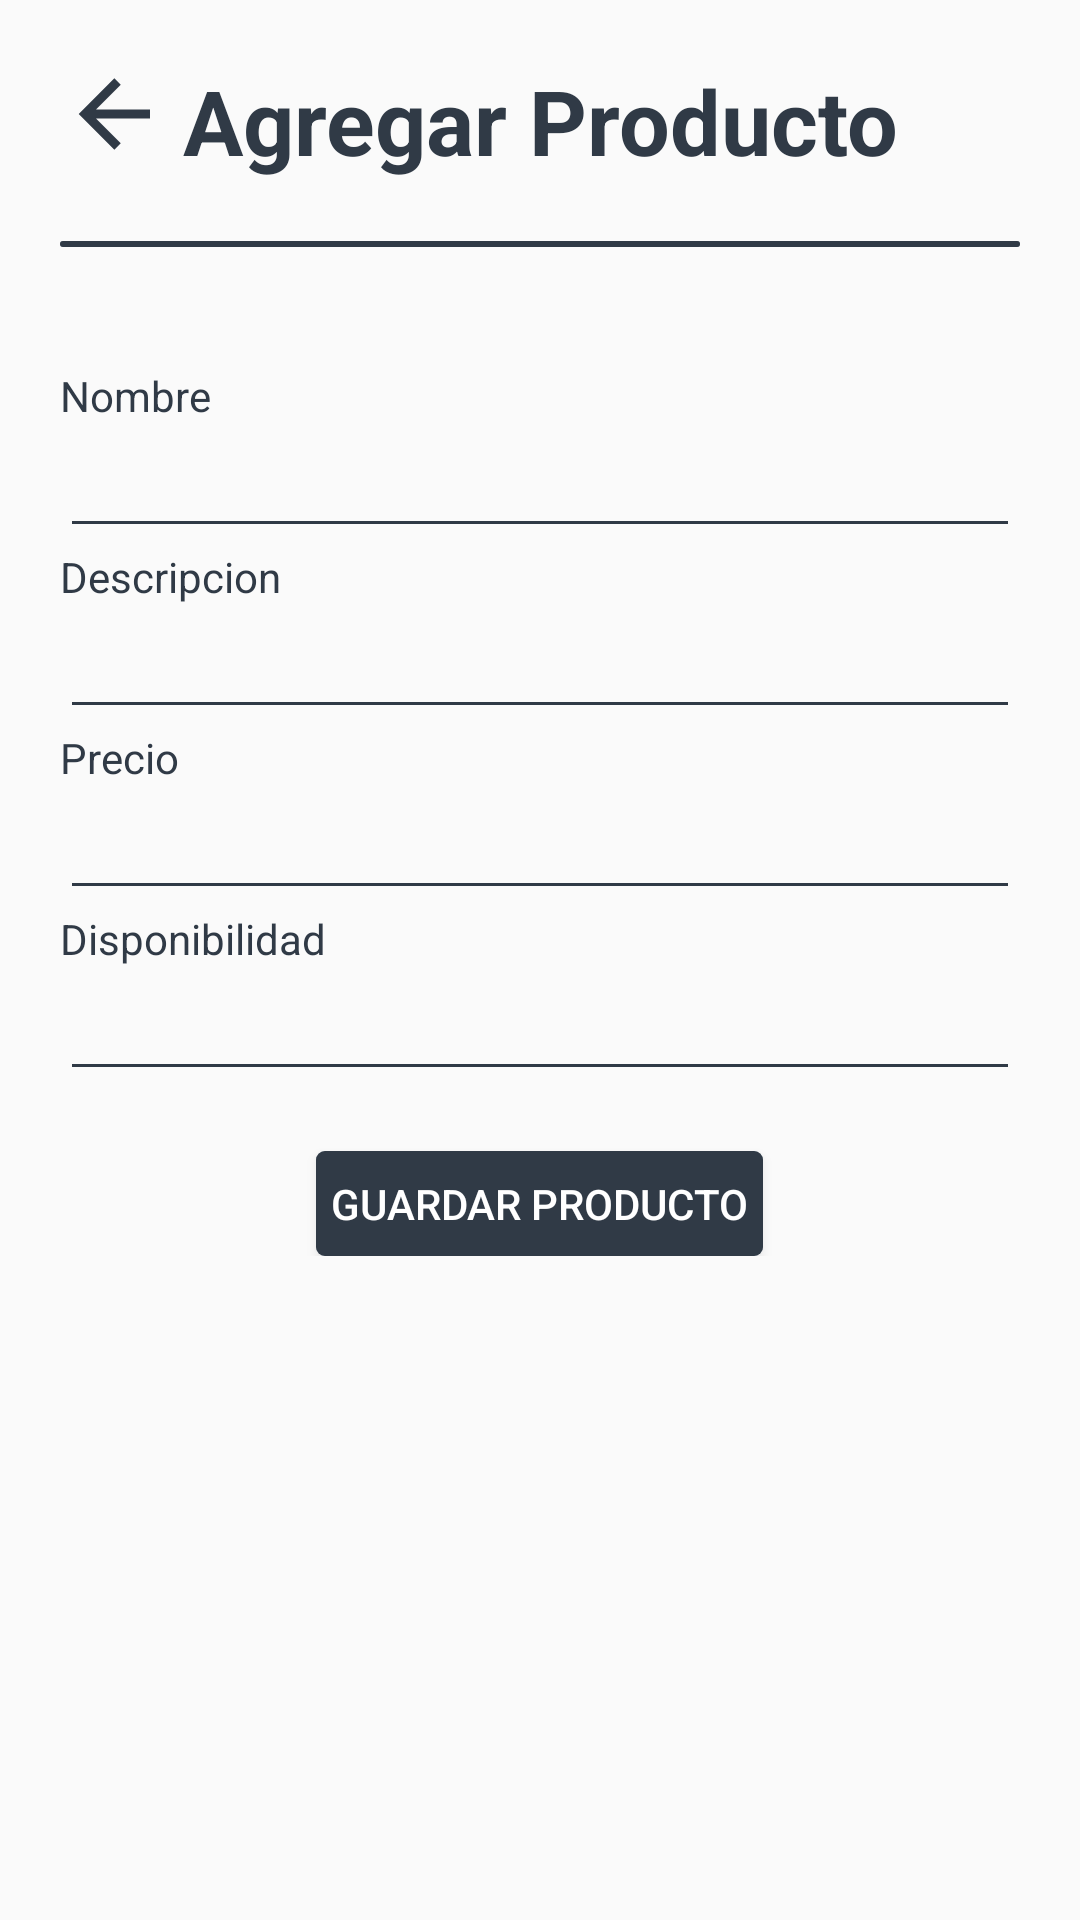

This screen was rendered from an Android layout file. Write that file and the resources it references.
<!-- AndroidManifest.xml: application theme Theme.InsuCompu -->
<!-- res/layout/activity_add_product.xml -->
<?xml version="1.0" encoding="utf-8"?>
<LinearLayout xmlns:android="http://schemas.android.com/apk/res/android"
    xmlns:app="http://schemas.android.com/apk/res-auto"
    xmlns:tools="http://schemas.android.com/tools"
    android:layout_width="match_parent"
    android:layout_height="match_parent"
    tools:context=".AddProduct"
    android:orientation="vertical">
    <androidx.constraintlayout.widget.ConstraintLayout
        android:layout_width="match_parent"
        android:layout_height="wrap_content"
        android:orientation="horizontal"
        android:layout_margin="20dp">

        <ImageButton
            android:id="@+id/btnClose"
            android:layout_width="wrap_content"
            android:layout_height="wrap_content"
            android:background="@android:color/transparent"
            android:src="@drawable/arrow_left"
            android:layout_weight="5"
            app:layout_constraintStart_toStartOf="parent"
            app:layout_constraintTop_toTopOf="parent"/>

        <TextView
            android:layout_width="wrap_content"
            android:layout_height="wrap_content"
            android:text="@string/addProduct"
            android:textAlignment="center"
            android:textColor="@color/dark_blue"
            android:textSize="30sp"
            android:textStyle="bold"
            android:layout_weight="1"
            app:layout_constraintTop_toTopOf="parent"
            app:layout_constraintEnd_toEndOf="parent"
            app:layout_constraintStart_toStartOf="parent"
            />
    </androidx.constraintlayout.widget.ConstraintLayout>
    <View
        android:layout_width="match_parent"
        android:layout_height="2dp"
        android:background="@drawable/ripple_blue"
        android:layout_marginStart="20dp"
        android:layout_marginEnd="20dp"/>
    <LinearLayout
        android:layout_width="match_parent"
        android:layout_height="wrap_content"
        android:orientation="vertical"
        android:layout_marginEnd="20dp"
        android:layout_marginStart="20dp"
        android:layout_marginTop="40dp">
        <TextView
            android:layout_width="match_parent"
            android:layout_height="wrap_content"
            android:textColor="@color/dark_blue"
            android:text="@string/userName"
            android:labelFor="@+id/etProductName"/>
        <EditText
            android:id="@+id/etProductName"
            android:layout_width="match_parent"
            android:layout_height="wrap_content"
            android:textColor="@color/dark_blue"
            android:backgroundTint="@color/dark_blue"
            android:inputType="textCapWords"/>
        <TextView
            android:layout_width="match_parent"
            android:layout_height="wrap_content"
            android:textColor="@color/dark_blue"
            android:text="@string/description"
            android:labelFor="@+id/etProductDescription"/>
        <EditText
            android:id="@+id/etProductDescription"
            android:layout_width="match_parent"
            android:layout_height="wrap_content"
            android:textColor="@color/dark_blue"
            android:backgroundTint="@color/dark_blue"
            android:inputType="textCapSentences"/>
        <TextView
            android:layout_width="match_parent"
            android:layout_height="wrap_content"
            android:textColor="@color/dark_blue"
            android:text="@string/price"
            android:labelFor="@+id/etProdutPrice"/>
        <EditText
            android:id="@+id/etProdutPrice"
            android:layout_width="match_parent"
            android:layout_height="wrap_content"
            android:textColor="@color/dark_blue"
            android:backgroundTint="@color/dark_blue"
            android:inputType="number"/>
        <TextView
            android:layout_width="match_parent"
            android:layout_height="wrap_content"
            android:textColor="@color/dark_blue"
            android:text="@string/disponibility"
            android:labelFor="@+id/etProductDisponibility"/>
        <EditText
            android:id="@+id/etProductDisponibility"
            android:layout_width="match_parent"
            android:layout_height="wrap_content"
            android:textColor="@color/dark_blue"
            android:backgroundTint="@color/dark_blue"
            android:inputType="number"/>

    </LinearLayout>
    <LinearLayout
        android:layout_width="match_parent"
        android:layout_height="wrap_content"
        android:orientation="vertical"
        android:gravity="center_horizontal">
        <Button
            android:id="@+id/btnSaveProduct"
            android:layout_width="wrap_content"
            android:layout_height="35dp"
            android:textColor="@color/white"
            android:text="@string/saveProduct"
            android:layout_marginTop="20dp"
            android:background="@drawable/ripple_blue"
            android:padding="5dp"/>
    </LinearLayout>

</LinearLayout>
<!-- resources referenced by this layout -->
<resources>
  <color name="dark_blue">#303A46</color>
  <color name="white">#FFFFFFFF</color>
  <!-- drawable arrow_left (drawable) -->
  <vector xmlns:android="http://schemas.android.com/apk/res/android"
      android:height="36dp"
      android:width="36dp"
      android:viewportWidth="24"
      android:viewportHeight="24">
      <path android:fillColor="@color/dark_blue" android:pathData="M20,11V13H8L13.5,18.5L12.08,19.92L4.16,12L12.08,4.08L13.5,5.5L8,11H20Z" />
  </vector>
  <!-- drawable ripple_blue (drawable) -->
  <?xml version="1.0" encoding="utf-8"?>
  <ripple xmlns:android="http://schemas.android.com/apk/res/android"
      android:color="?android:colorControlHighlight">
  
      <item android:state_pressed="true" >
          <shape android:shape="rectangle">
              <solid android:color="#6621425d"/>
              <corners android:radius="3dp"/>
          </shape>
      </item>
  
      <item android:state_pressed="false">
          <shape android:shape="rectangle">
              <solid android:color="@color/dark_blue"/>
              <corners android:radius="3dp"/>
          </shape>
      </item>
  
  
  </ripple>
  <string name="addProduct">Agregar Producto</string>
  <string name="description">Descripcion</string>
  <string name="disponibility">Disponibilidad</string>
  <string name="price">Precio</string>
  <string name="saveProduct">Guardar Producto</string>
  <string name="userName">Nombre</string>
  <style name="Theme.InsuCompu" parent="Theme.AppCompat.Light.NoActionBar">
          
          <item name="colorPrimary">@color/deep_blue</item>
          <item name="colorPrimaryVariant">@color/white</item>
          <item name="colorOnPrimary">@color/white</item>
          
          <item name="colorSecondary">@color/teal_200</item>
          <item name="colorSecondaryVariant">@color/teal_700</item>
          <item name="colorOnSecondary">@color/black</item>
          
          <item name="android:statusBarColor">@color/deep_blue</item>
          
      </style>
  <color name="deep_blue">#13548C</color>
  <color name="teal_200">#FF03DAC5</color>
  <color name="teal_700">#FF018786</color>
  <color name="black">#FF000000</color>
</resources>
